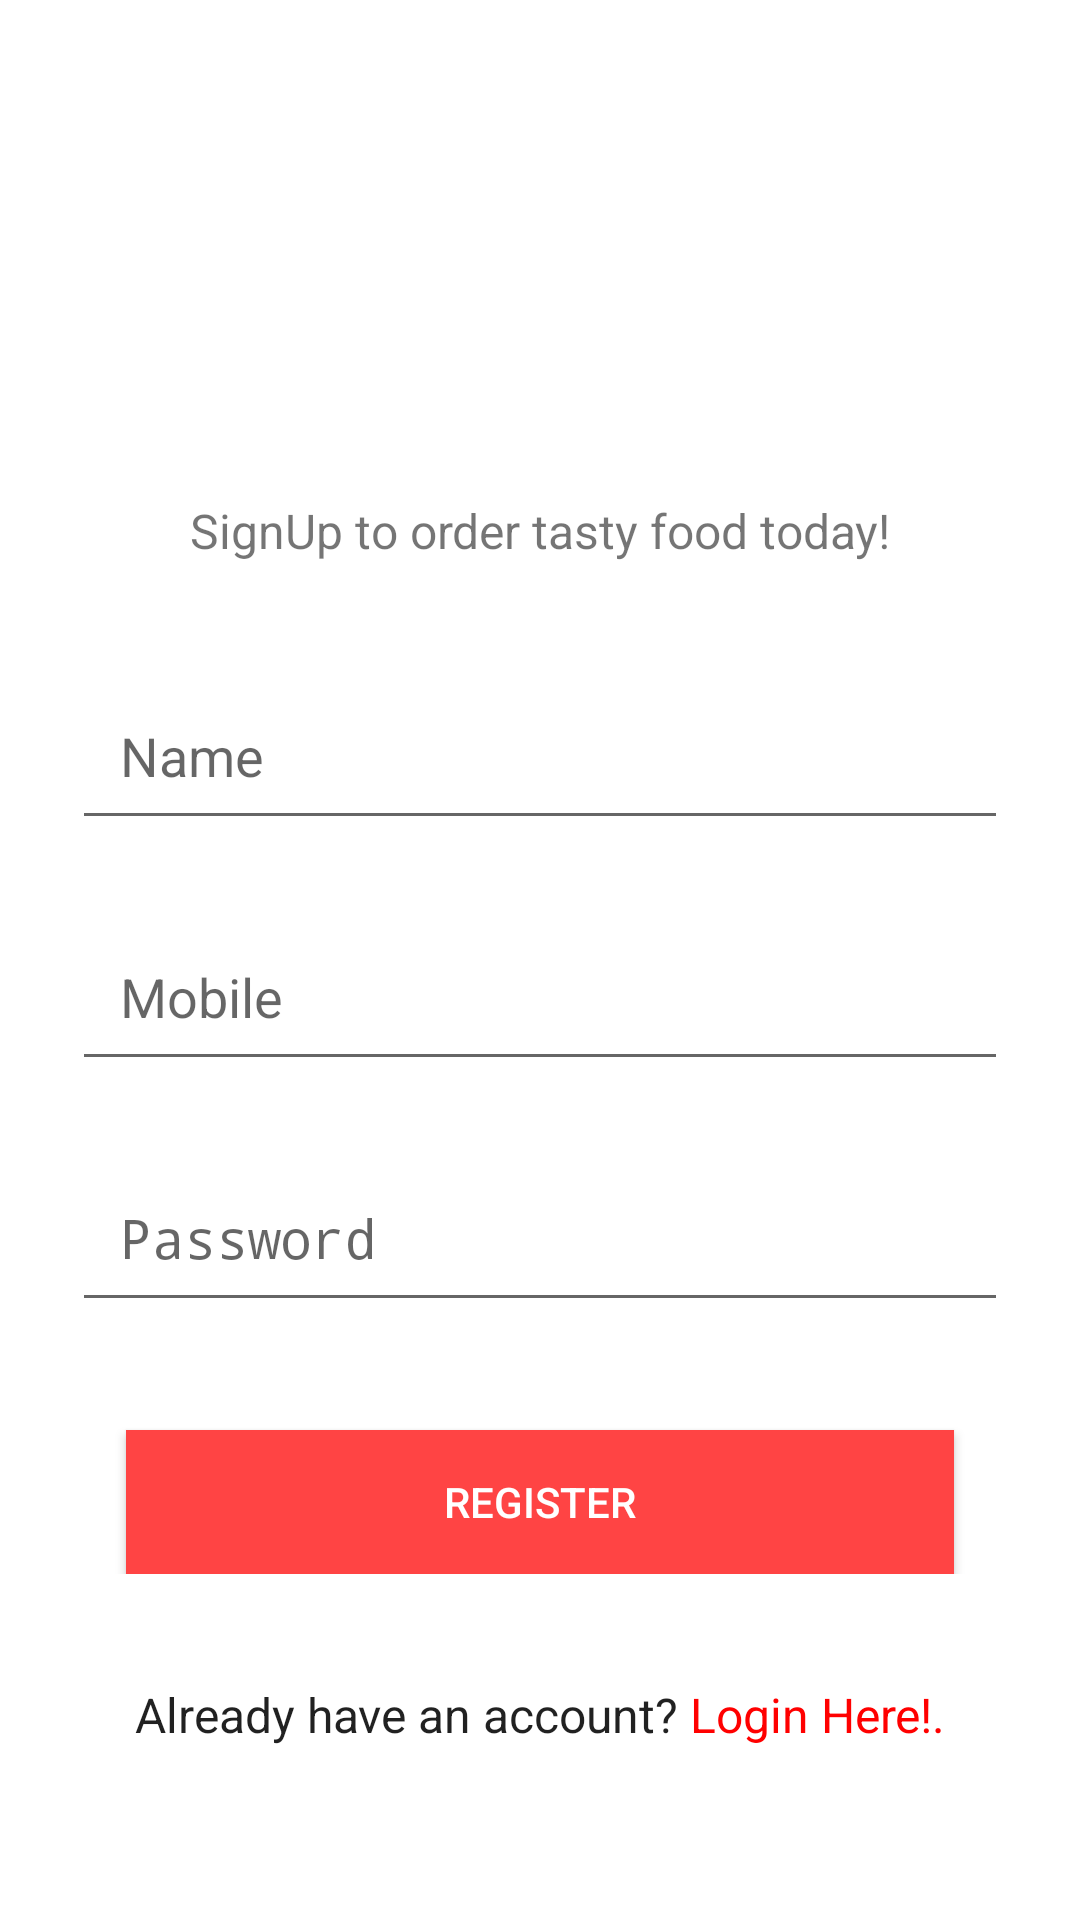

Reconstruct the res/layout file that produces this screen, plus the resources it refers to.
<!-- AndroidManifest.xml: activity theme Theme.AppCompat.DayNight.NoActionBar -->
<!-- res/layout/activity_sign_up.xml -->
<?xml version="1.0" encoding="utf-8"?>
<ScrollView xmlns:android="http://schemas.android.com/apk/res/android"
    xmlns:app="http://schemas.android.com/apk/res-auto"
    xmlns:tools="http://schemas.android.com/tools"
    android:layout_width="match_parent"
    android:layout_height="match_parent"
    android:background="@android:color/white"
    >

    <LinearLayout
        android:layout_width="match_parent"
        android:layout_height="wrap_content"
        android:orientation="vertical">

        <ImageView
            android:layout_width="150dp"
            android:layout_height="150dp"
            android:layout_gravity="center_horizontal"
            android:layout_marginTop="16dp"
            android:src="@drawable/beats" />

        <TextView
            android:layout_width="match_parent"
            android:layout_height="wrap_content"
            android:gravity="center_horizontal"
            android:text="@string/signup_to_order_tasty_food_today"
            android:textSize="16sp" />

        <EditText
            android:id="@+id/evName"
            android:layout_width="match_parent"
            android:layout_height="wrap_content"
            android:layout_marginStart="24dp"
            android:layout_marginTop="36dp"
            android:layout_marginEnd="24dp"
            android:hint="@string/name"
            android:padding="16dp" />

        <EditText
            android:id="@+id/evMobile"
            android:layout_width="match_parent"
            android:layout_height="wrap_content"
            android:layout_marginStart="24dp"
            android:layout_marginTop="24dp"
            android:layout_marginEnd="24dp"
            android:hint="@string/mobile"
            android:padding="16dp" />

        <EditText
            android:id="@+id/evPassword"
            android:layout_width="match_parent"
            android:layout_height="wrap_content"
            android:layout_marginStart="24dp"
            android:layout_marginTop="24dp"
            android:layout_marginEnd="24dp"
            android:hint="@string/password"
            android:inputType="textPassword"
            android:padding="16dp" />

        <androidx.constraintlayout.widget.ConstraintLayout
            android:layout_width="match_parent"
            android:layout_height="wrap_content">

            <Button
                android:id="@+id/btnRegister"
                android:layout_width="match_parent"
                android:layout_height="wrap_content"
                android:layout_marginStart="42dp"
                android:layout_marginTop="36dp"
                android:layout_marginEnd="42dp"
                android:background="@android:color/holo_red_light"
                android:text="@string/register"
                android:textColor="@android:color/white"
                app:layout_constraintBottom_toBottomOf="parent"
                app:layout_constraintEnd_toEndOf="parent"
                app:layout_constraintStart_toStartOf="parent"
                app:layout_constraintTop_toTopOf="parent" />

            <ProgressBar
                android:id="@+id/pbSignup"
                android:layout_marginStart="8dp"
                app:layout_constraintBottom_toBottomOf="parent"
                app:layout_constraintTop_toTopOf="@id/btnRegister"
                app:layout_constraintStart_toStartOf="@id/btnRegister"
                android:layout_width="32dp"
                android:layout_height="32dp"
                android:indeterminateTint="@android:color/white"
                android:layout_gravity="center"
                android:visibility="gone"
                android:elevation="2dp" />
        </androidx.constraintlayout.widget.ConstraintLayout>

        <TextView
            android:layout_width="match_parent"
            android:layout_height="wrap_content"
            android:layout_marginTop="36dp"
            android:gravity="center_horizontal"
            android:text="@string/already_have_an_account_login"
            android:textAppearance="@style/TextAppearance.AppCompat.Body1"
            android:textSize="16sp" />
    </LinearLayout>
</ScrollView>
<!-- resources referenced by this layout -->
<resources>
  <string name="already_have_an_account_login">Already have an account? <font fgcolor="red">Login Here!.</font></string>
  <string name="mobile">Mobile</string>
  <string name="name">Name</string>
  <string name="password">Password</string>
  <string name="register">Register</string>
  <string name="signup_to_order_tasty_food_today">SignUp to order tasty food today!</string>
</resources>
